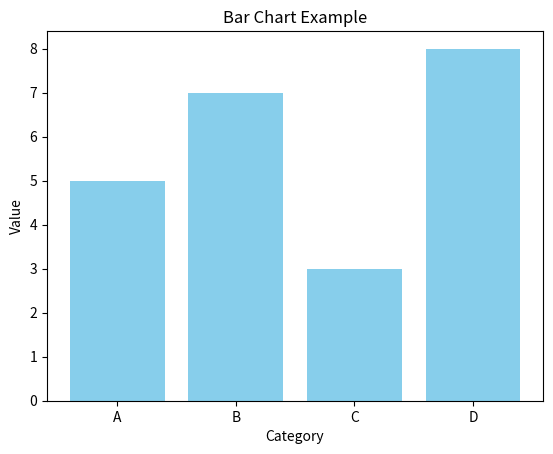

Reproduce this figure in Python.
import matplotlib.pyplot as plt

categories = ['A', 'B', 'C', 'D']
values = [5, 7, 3, 8]

plt.bar(categories, values, color='skyblue')
plt.title("Bar Chart Example")
plt.xlabel("Category")
plt.ylabel("Value")
plt.show()
